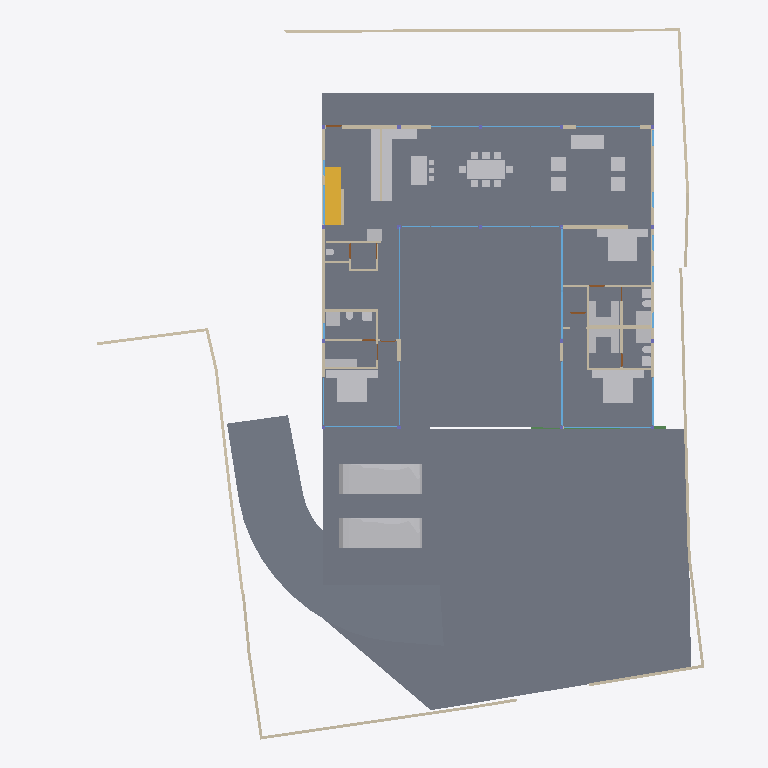
Plan cut of the same IFC building model at storey '00' (level 0.00 m, cut at 1.40 m), seen from above with north up, elements coloured by IFC class: 43 walls (beige), 41 other elements (light grey), 23 windows (light blue), 4 slabs (grey), 4 doors (brown), 1 stair flight (yellow), 1 beam (green). Cut surfaces are drawn darker.
Extent 40.0 m × 44.4 m × 8.8 m (x, y, z). Storeys (5): BF at -2.55 m; 00 at 0.00 m; GF at 0.45 m; GF Lintel at 3.15 m; FF at 3.65 m. Elements (251): 64 IfcWall, 40 IfcBeam, 33 IfcWindow, 26 IfcFurniture, 20 IfcColumn, 19 IfcSlab, 16 IfcSanitaryTerminal, 10 IfcDoor, 6 IfcFurnishingElement, 4 IfcCovering, 4 IfcVehicle, 3 IfcElectricAppliance.

HEADER;
FILE_DESCRIPTION(('ViewDefinition [CoordinationView]'),'2;1');
FILE_NAME('Manilal.ifc','2025-01-16T13:15:16+05:30',(),(),'IfcOpenShell 0.8.0','Bonsai 0.8.0','');
FILE_SCHEMA(('IFC4X3'));
ENDSEC;
DATA;
#1480=IFCPROJECT('2TuuvCHJz54PsFPcraEbH$',$,'My Project',$,$,$,$,(#3,#128),#1481);
#3305=IFCSITE('0lpfVeOW52QfroqLYyHNY2',$,'My Site',$,$,#26,$,$,$,$,$,$,$,$);
#22021=IFCSITE('3bEIgyqTrDuwi1cEDDCOva',$,'Site',$,$,#22364,#22354,$,$,$,$,$,$,$);
#3313=IFCBUILDING('0MzaWOaS178x5FMqOflU3C',$,'My Building',$,$,#25,$,$,$,$,$,$);
#2081=IFCBUILDINGSTOREY('09kFoqoxrCvB1_fcEsMZsQ',$,'GF',$,$,#217,$,$,$,$);
#2986=IFCBUILDINGSTOREY('0zoFHJ9PnFW80M$mIVDQW3',$,'BF',$,$,#14477,$,$,$,$);
#17145=IFCBUILDINGSTOREY('0MckaoTknA3edZMUNhTyAK',$,'FF',$,$,#17254,$,$,$,$);
#20035=IFCBUILDINGSTOREY('3LpnsPikv4mRTBpfC3WQtx',$,'00',$,$,#20051,$,$,$,$);
#23582=IFCBUILDINGSTOREY('0DtUgpQ1b6nBmkLmvc_ehu',$,'GF Lintel',$,$,#23767,$,$,$,$);
#20004=IFCSLAB('2GmqP$Wiz2HBtZ3_3kNDpG',$,'Slab',$,$,#20401,#20015,$,$);
#2047=IFCSLAB('0o4IYvr$r5a9xXip1qf77x',$,'Slab',$,$,#57250,#2052,$,$);
#29284=IFCSLAB('3iSMNRhjn6RxAf9MsQotHf',$,'Slab',$,$,#58933,#29295,$,$);
#19980=IFCSLAB('0gBflP6QrCERrajZS4Jcb5',$,'Slab',$,$,#20003,#19995,$,$);
#58114=IFCVEHICLE('0Uft$UcaX8CxVwxnBMF0PK',$,'Vehicle',$,$,#58938,#58127,$,$);
#58147=IFCVEHICLE('2iiwfLdIv6T90_RV$NVTaP',$,'Vehicle',$,$,#58943,#58160,$,$);
#7058=IFCFURNITURE('29pE85kkP97uASnGdXI9bH',$,'Furniture',$,$,#88565,#7090,$,$);
#28303=IFCWALL('27XUrfdFf8NB4WaAp9CQAl',$,'Wall',$,$,#28458,#28314,$,$);
#11957=IFCFURNITURE('2J33rbez11iRfVrYceM8DY',$,'Furniture',$,$,#93921,#11970,$,$);
#12030=IFCFURNITURE('3B8s7E7fjDlO_NqnYQjYof',$,'Furniture',$,$,#33408,#12043,$,$);
#11846=IFCFURNITURE('39rrc9a3PCpOjz$eiTdf$W',$,'Furniture',$,$,#93324,#11878,$,$);
#51049=IFCSTAIRFLIGHT('0QDG9AXQX0PgjOZTZBSSJQ',$,'StairFlight',$,$,#81886,#51062,$,12,11,0.174999992052714,0.150000005960464,.STRAIGHT.);
#28507=IFCFURNISHINGELEMENT('2qQryOTgj219SMJ7P_uMmY',$,'FurnishingElement',$,$,#78241,#28539,$);
#28561=IFCFURNISHINGELEMENT('2h8RQgk$j4rAz9D7Dsxu8o',$,'FurnishingElement',$,$,#82064,#28574,$);
#28928=IFCWALL('0FnkLDqRLEbe$2Cj2b_3Yy',$,'Wall',$,$,#29014,#28939,$,$);
#26216=IFCWALL('0OsEPs_bHDiuVXt9yc07Ua',$,'Wall',$,$,#28368,#26227,$,$);
#7098=IFCFURNITURE('3MXk8gWif1ohE$RfY6DOqq',$,'Furniture',$,$,#55823,#7130,$,$);
#26337=IFCWALL('0dMaumaK11Re$pxoZyVSQ9',$,'Wall',$,$,#27501,#26348,$,$);
#25980=IFCWALL('21BewHu4D5mxAIRCfh_HLz',$,'Wall',$,$,#26113,#25991,$,$);
#19509=IFCFURNISHINGELEMENT('1wEKKIVzjDLeDjVjJGXiki',$,'FurnishingElement',$,$,#77663,#19541,$);
#45466=IFCWALL('3vcJgm8I5DVxPiaRjgAfi6',$,'Wall',$,$,#65786,#45477,$,$);
#27060=IFCWALL('10l$0x7lzBbBMMGF1qxI0s',$,'Wall',$,$,#27511,#27071,$,$);
#27353=IFCWALL('2Y2Bm57Cb8Exxz7st0aRUc',$,'Wall',$,$,#27521,#27364,$,$);
#26619=IFCWALL('0FMxrmeoPF7x0oR7G9$aVh',$,'Wall',$,$,#27506,#26630,$,$);
#25887=IFCWALL('3DOK2PUDn3QwM2HLeZR6QD',$,'Wall',$,$,#65818,#25894,$,$);
#37612=IFCWALL('2oouJeu9XF0PkUjeEvxQOm',$,'Wall',$,$,#37740,#37632,$,$);
#26581=IFCWALL('1BJSGVRrzEK97cy18zIEvj',$,'Wall',$,$,#26618,#26592,$,$);
#7853=IFCWALL('27UD4TXAD7ihl0Wy7NK4TU',$,'Wall',$,$,#37968,#7873,$,$);
#36774=IFCFURNITURE('1f9tLB4VnBlv5oO0bdcolz',$,'Furniture',$,$,#36953,#36806,$,$);
#51086=IFCFURNISHINGELEMENT('3uoL8FwKT6Z8Ik__ag8r_T',$,'FurnishingElement',$,$,#77678,#51163,$);
#2037=IFCWALL('2UVtoYL$14dgND2FpfCTNX',$,'Wall',$,$,#93916,#2042,$,$);
#36979=IFCFURNITURE('0Pm_4GfKv2mQsXch5x2WwC',$,'Furniture',$,$,#93314,#36992,$,$);
#37279=IFCFURNITURE('1EqBHW51v1NQY65qsTLCcP',$,'Furniture',$,$,#93319,#37292,$,$);
#44057=IFCWALL('1nWrLatmX5UucIWFwHwqn7',$,'Wall',$,$,#44218,#44077,$,$);
#35319=IFCWALL('2ecVpX7frBE9HnXe73i5Ta',$,'Wall',$,$,#38029,#35339,$,$);
#52721=IFCWALL('3HoUgi9751ffyJn8Tt97uA',$,'Wall',$,$,#52722,#52741,$,$);
#26134=IFCWALL('3i_YpJFe9529T2L9L4$CKB',$,'Wall',$,$,#27496,#26145,$,$);
#7204=IFCFURNITURE('0w5hTHOp59R8PIefbPbOxu',$,'Furniture',$,$,#55818,#7217,$,$);
#7230=IFCFURNITURE('257RdHH05EBOcTJGwoEUlD',$,'Furniture',$,$,#55828,#7243,$,$);
#12729=IFCSANITARYTERMINAL('0UKEaQ9Tn4MRHW837EcL3f',$,'SanitaryTerminal',$,$,#93359,#12761,$,$);
#62711=IFCSANITARYTERMINAL('2HGnI66wr1wuSM72wdQ0Vw',$,'SanitaryTerminal',$,$,#93364,#62724,$,$);
#7138=IFCFURNITURE('07u5w712j3mw4b0aBksq9x',$,'Furniture',$,$,#55808,#7170,$,$);
#7183=IFCFURNITURE('0I7Hp4EB58Eh801L1SZ2MY',$,'Furniture',$,$,#55813,#7196,$,$);
#12894=IFCSANITARYTERMINAL('3xh$jYsPrCdfbzsoMPaU7d',$,'SanitaryTerminal',$,$,#36958,#12907,$,$);
#46178=IFCELECTRICAPPLIANCE('1eEaYeX5DEbxuBNwn_MOC2',$,'ElectricAppliance','655L LG Double Door',$,#81846,#46210,$,$);
#36042=IFCWALL('2FDZc$1Z57bgSDQnhsHhc1',$,'Wall',$,$,#36253,#36062,$,$);
#93225=IFCWALL('0E$6RPOdPE1BjsxuXVghd_',$,'Wall',$,$,#93571,#93245,$,$);
#26770=IFCWALL('27WVA19Qv4efvQm6cWiqsn',$,'Wall',$,$,#26867,#26781,$,$);
#1256=IFCWALL('3lCTnZM_XFn9QCb3frIzB4',$,'Wall',$,$,#36565,#1262,$,$);
#46025=IFCWALL('3_n5vNidv469mEa41_hn3r',$,'Wall',$,$,#77926,#46045,$,$);
#7785=IFCWALL('3alb8PmNnBWRaq9wE7XFnt',$,'Wall',$,$,#93489,#7805,$,$);
#37213=IFCFURNITURE('0ZsMr5SgX4i9_LvD6KNu7M',$,'Furniture',$,$,#93339,#37226,$,$);
#37333=IFCFURNITURE('3lepHPEHD6IRyIsWCHn3nv',$,'Furniture',$,$,#93354,#37346,$,$);
#25622=IFCWINDOW('03HgKoXUP97huBY23s7FSC',$,'Window',$,$,#49697,#43194,$,2.79999995231628,4.0,$,$,$);
#93655=IFCWALL('3ehB$V3hTFvf8xZdTKhW01',$,'Wall',$,$,#93741,#93675,$,$);
#29068=IFCWALL('0ANwf3v498sedqkWZL6_z7',$,'Wall',$,$,#45530,#29079,$,$);
#25457=IFCWINDOW('0wGf7PLdj6Se1mi8Sh7afr',$,'Window',$,$,#57956,#57778,$,2.79999995231628,3.0,$,$,$);
#57309=IFCBEAM('3xcDMG0aj9Xgc56BcdooE6',$,'Beam',$,$,#57346,#57320,$,$);
#52769=IFCWALL('2a6CiY5P953O$l7sefysS8',$,'Wall',$,$,#52821,#52789,$,$);
#27098=IFCWALL('2qQNxnpy98iB6JMyhLi2FK',$,'Wall',$,$,#27516,#27109,$,$);
#37246=IFCFURNITURE('0iZLW$5Tb4cftat_06nqus',$,'Furniture',$,$,#93344,#37259,$,$);
#37305=IFCFURNITURE('1nOtiQUDzDPOono6L$kwCr',$,'Furniture',$,$,#93349,#37318,$,$);
#46383=IFCELECTRICAPPLIANCE('2_D_HDgNP7hhO3sllSgE08',$,'ElectricAppliance.001',$,$,#77601,#46415,$,$);
#1112=IFCWALL('0ZJZVj_BPB0RhymVqZDjrB',$,'Wall',$,$,#81891,#1118,$,$);
#94485=IFCWALL('19oo6AScP9BRbF$B0HeZir',$,'Wall',$,$,#94537,#94505,$,$);
#1178=IFCWALL('3AfEJ0oVbCRebTpYg3hat2',$,'Wall',$,$,#36769,#1184,$,$);
#1526=IFCWALL('1CCeDmF7D6CgViS7R2QfSU',$,'Wall',$,$,#23334,#1527,$,$);
#1342=IFCWALL('1zYAwAgZ94A9q2Xf$lP7Cn',$,'Wall',$,$,#49001,#1343,$,$);
#25686=IFCWINDOW('1UgXCtaA1DUBFpQsbjXAxO',$,'Window',$,$,#49444,#39267,$,2.79999995231628,3.0,$,$,$);
#582=IFCWALL('0puYeWxQr6bfGaA8vxH1wQ',$,'Wall',$,$,#4126,#583,$,$);
#25537=IFCWINDOW('0FOplP2JD2kRmePC4Pk0B9',$,'Window',$,$,#49712,#57704,$,2.79999995231628,4.0,$,$,$);
#12946=IFCSANITARYTERMINAL('237pQbKSj1tg5CbkfQmNl1',$,'SanitaryTerminal',$,$,#36973,#12959,$,$);
#62783=IFCSANITARYTERMINAL('1W6hE1Q9HFq9QjSPyMj_lH',$,'SanitaryTerminal',$,$,#93384,#62796,$,$);
#11886=IFCFURNITURE('08t00vVFn2_PNEL0nmpi4V',$,'Furniture',$,$,#93329,#11918,$,$);
#11931=IFCFURNITURE('2JL5EreVn6NOEYfo807d0n',$,'Furniture',$,$,#93334,#11944,$,$);
#11978=IFCFURNITURE('2GNkki_F53svXIRizzljEt',$,'Furniture',$,$,#93926,#11991,$,$);
#12004=IFCFURNITURE('02WBzZCzP2KAAtS0n6Ju_u',$,'Furniture',$,$,#93931,#12017,$,$);
#12082=IFCFURNITURE('1ijuMDyij9H8QL3CN8GtC4',$,'Furniture',$,$,#33418,#12095,$,$);
#12056=IFCFURNITURE('1Tx$doZ9b7ixhiQ_gbtQd4',$,'Furniture',$,$,#33413,#12069,$,$);
#639=IFCWALL('1wEyaVID18kwvx4VmqDD5O',$,'Wall',$,$,#49238,#640,$,$);
#23385=IFCWINDOW('3liBQwp293KPogKKZ10Jtg',$,'Window',$,$,#58968,#43696,$,2.79999995231628,5.40000009536743,$,$,$);
#1283=IFCWALL('3TMKTJOXP4kO7RGlBcguQ3',$,'Wall',$,$,#36693,#1289,$,$);
#12849=IFCSANITARYTERMINAL('1ztpUHwNv1MuVJRLc_toj6',$,'SanitaryTerminal',$,$,#93379,#12881,$,$);
#14220=IFCWINDOW('1JUpa15w1EPgGvbWoKg73I',$,'Window',$,$,#54588,#54351,$,1.5,2.5,$,.SINGLE_PANEL.,$);
#17817=IFCWINDOW('0K_TSDQ8z2xBSnirTZ56VX',$,'Window',$,$,#50054,#40814,$,2.79999995231628,5.0,$,$,$);
#7689=IFCWALL('0dxWKeo9r0A8LiqkBJOP0c',$,'Wall',$,$,#93873,#7709,$,$);
#17002=IFCWINDOW('3dY$LTDzL1V9Sf86htGC3E',$,'Window',$,$,#49608,#43643,$,2.79999995231628,4.5,$,$,$);
#28808=IFCWALL('3m8X89_nHEBQ3A$cO0dW30',$,'Wall',$,$,#93224,#28828,$,$);
#17882=IFCWINDOW('1LMk6qycf7ZBBgAT1E008M',$,'Window',$,$,#49742,#38897,$,2.79999995231628,4.0,$,$,$);
#45867=IFCWINDOW('2ITQQA3UX1gg8I8niCWSY4',$,'Window',$,$,#49578,#57897,$,2.79999995231628,4.5,$,$,$);
#42904=IFCWINDOW('0yG0aNsF5CdOTl1YRaiwT0',$,'Window',$,$,#49727,#43157,$,2.79999995231628,4.0,$,$,$);
#67609=IFCWALL('1b9bPzqb104AcHTtLpy63V',$,'Wall',$,$,#67674,#67629,$,$);
#55311=IFCWALL('1sNrPq82f1qvmjg1j5M$n3',$,'Wall',$,$,#92014,#55331,$,$);
#62762=IFCSANITARYTERMINAL('2DTr6V3Ov5BOyCO61nsVCy',$,'SanitaryTerminal',$,$,#93374,#62775,$,$);
#12769=IFCSANITARYTERMINAL('2vdxbHG$XBkAinHNSDuSLM',$,'SanitaryTerminal',$,$,#93369,#12801,$,$);
#759=IFCWALL('2oaKXdvK5CSQabCZPFlcnS',$,'Wall',$,$,#23295,#760,$,$);
#12920=IFCSANITARYTERMINAL('0kpsmz29D8juUyM19Wtlly',$,'SanitaryTerminal',$,$,#36963,#12933,$,$);
#29664=IFCWINDOW('1HEBEgWRL3tO1pCgL$32S7',$,'Window',$,$,#49414,#41548,$,2.79999995231628,3.0,$,$,$);
#42784=IFCWINDOW('1X8uCygFf1TRSEXVdpbnd0',$,'Window',$,$,#49459,#42815,$,2.79999995231628,3.0,$,$,$);
#52909=IFCWINDOW('1CnEq5_bH87w6FnL5b304Y',$,'Window',$,$,#53207,#78408,$,2.79999995231628,3.0,$,$,$);
#80186=IFCWALL('3kDpYh0M9DMQCp3tr5pnbc',$,'Wall',$,$,#80535,#80206,$,$);
#34870=IFCWINDOW('3114Sahsz6qxnepmk3atPk',$,'Window',$,$,#49489,#38517,$,2.79999995231628,3.0,$,$,$);
#17427=IFCWINDOW('0WNCgtehP23QAcrC16BDxC',$,'Window',$,$,#49474,#41496,$,2.79999995231628,3.0,$,$,$);
#12998=IFCSANITARYTERMINAL('1pCYUjjaX5yvTggnnvT9WB',$,'SanitaryTerminal',$,$,#75480,#13011,$,$);
#46798=IFCSANITARYTERMINAL('2GXUvxEaXCWPRwV2Ul$xoQ',$,'SanitaryTerminal',$,$,#77698,#46830,$,$);
#92043=IFCWALL('26W5zP1XL16gp3Jaiy1mDL',$,'Wall',$,$,#92140,#92063,$,$);
#13878=IFCWINDOW('2kJjIqdzb6QvGhtMPhrGJy',$,'Window',$,$,#55289,#18336,$,1.5,1.0,$,$,$);
#13998=IFCWINDOW('10i1NrmdnAmvAHFlvWUdEN',$,'Window',$,$,#55199,#18410,$,1.5,1.0,$,$,$);
#33543=IFCWINDOW('0Q8zRjWpP1oQ1PX2CUGFnS',$,'Window',$,$,#65954,#35068,$,1.5,1.0,$,$,$);
#13802=IFCWINDOW('0_lcZ$Kpv6Qe95Fvsqp_ex',$,'Window',$,$,#55169,#18299,$,1.5,1.0,$,$,$);
#13938=IFCWINDOW('2WjSZqfcr5wfXo3inwox_Z',$,'Window',$,$,#55184,#18373,$,1.5,1.0,$,$,$);
#14280=IFCWINDOW('3az3X85ET0BAIERIINNIiJ',$,'Window',$,$,#55259,#18521,$,1.5,1.0,$,$,$);
#28649=IFCDOOR('2d$ZxQumn8_uDNm0m9BynD',$,'Door',$,$,#28730,#28680,$,2.09999990463257,1.0,$,$,$);
#45094=IFCWINDOW('2EQR9cRaT2OAiAHYJGmiZP',$,'Window',$,$,#55274,#45107,$,1.5,1.0,$,$,$);
#8916=IFCDOOR('2l5jBj5EnEWOPONe680c70',$,'Door',$,$,#93936,#8948,$,2.09999990463257,1.0,$,$,$);
#9033=IFCDOOR('1G5Su1EVTF8AbsbEytgRBM',$,'Door',$,$,#93514,#9065,$,2.09999990463257,1.0,$,$,$);
#67076=IFCDOOR('3tEFG6Om12k9izFOR1Pomu',$,'Door',$,$,#93152,#82092,$,2.09999990463257,1.0,$,$,$);
ENDSEC;
